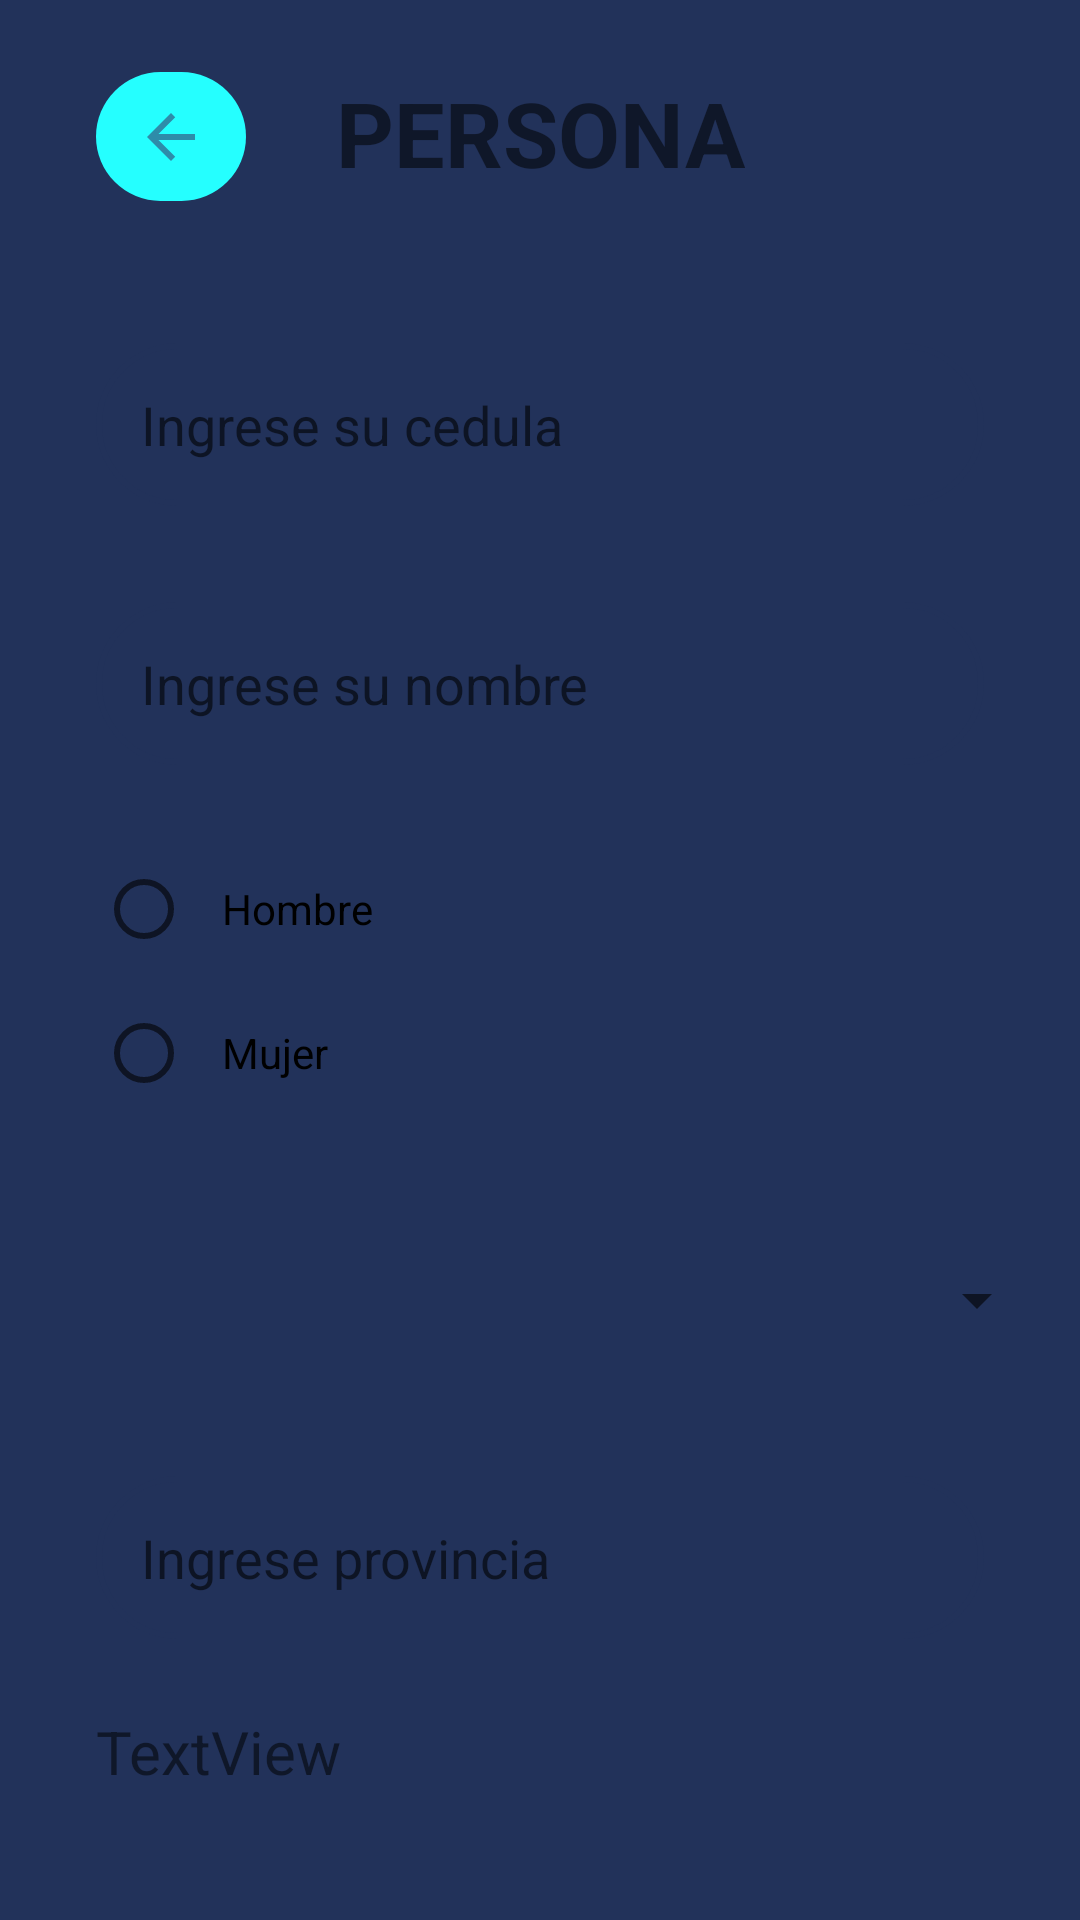

The Android layout XML behind this screen, and the referenced resources:
<!-- AndroidManifest.xml: application theme Theme.AppVentas -->
<!-- res/layout/activity_persona.xml -->
<?xml version="1.0" encoding="utf-8"?>
<androidx.constraintlayout.widget.ConstraintLayout xmlns:android="http://schemas.android.com/apk/res/android"
    xmlns:app="http://schemas.android.com/apk/res-auto"
    xmlns:tools="http://schemas.android.com/tools"
    android:layout_width="match_parent"
    android:layout_height="match_parent"
    tools:context=".activity_persona">

    <ImageButton
        android:id="@+id/imageButton5"
        android:layout_width="50dp"
        android:layout_height="43dp"
        android:layout_marginStart="32dp"
        android:layout_marginTop="24dp"
        android:background="@drawable/bg_redondeado_primario"
        android:backgroundTint="@color/teal_200"
        android:backgroundTintMode="add"
        android:foregroundTint="@color/white"
        android:onClick="volverInicio"
        android:soundEffectsEnabled="true"
        app:layout_constraintStart_toStartOf="parent"
        app:layout_constraintTop_toTopOf="parent"
        app:srcCompat="@drawable/ic_volver" />

    <TextView
        android:id="@+id/textView2"
        android:layout_width="wrap_content"
        android:layout_height="wrap_content"
        android:layout_marginStart="165dp"
        android:layout_marginTop="24dp"
        android:layout_marginEnd="165dp"
        android:text="PERSONA"
        android:textSize="30dp"
        android:textStyle="bold"
        app:layout_constraintEnd_toEndOf="parent"
        app:layout_constraintStart_toStartOf="parent"
        app:layout_constraintTop_toTopOf="parent" />

    <EditText
        android:id="@+id/txtCedula"
        android:layout_width="0dp"
        android:layout_height="wrap_content"
        android:layout_marginStart="32dp"
        android:layout_marginTop="50dp"
        android:layout_marginEnd="32dp"
        android:background="@drawable/borde_redondeado"
        android:ems="10"
        android:hint="Ingrese su cedula"
        android:inputType="number"
        android:padding="15dp"
        app:layout_constraintEnd_toEndOf="parent"
        app:layout_constraintStart_toStartOf="parent"
        app:layout_constraintTop_toBottomOf="@+id/textView2" />

    <EditText
        android:id="@+id/txtnombre"
        android:layout_width="0dp"
        android:layout_height="wrap_content"
        android:layout_marginStart="32dp"
        android:layout_marginTop="32dp"
        android:layout_marginEnd="32dp"
        android:background="@drawable/borde_redondeado"
        android:ems="10"
        android:hint="Ingrese su nombre"
        android:inputType="text"
        android:padding="15dp"
        app:layout_constraintEnd_toEndOf="parent"
        app:layout_constraintStart_toStartOf="parent"
        app:layout_constraintTop_toBottomOf="@+id/txtCedula" />

    <RadioGroup
        android:id="@+id/radioGroup"
        android:layout_width="wrap_content"
        android:layout_height="wrap_content"
        android:layout_marginStart="32dp"
        android:layout_marginTop="24dp"
        app:layout_constraintStart_toStartOf="parent"
        app:layout_constraintTop_toBottomOf="@+id/txtnombre">

        <RadioButton
            android:id="@+id/rdbtnHombre"
            android:layout_width="wrap_content"
            android:layout_height="wrap_content"
            android:paddingStart="10sp"
            android:shadowColor="@color/prmario"
            android:text="Hombre"
            android:textColorHighlight="@color/prmario"
            android:textColorHint="@color/prmario"
            android:textColorLink="@color/prmario" />

        <RadioButton
            android:id="@+id/rdbtnMujer"
            android:layout_width="match_parent"
            android:layout_height="wrap_content"
            android:paddingStart="10sp"
            android:shadowColor="@color/prmario"
            android:text="Mujer"
            android:textColorHighlight="@color/prmario"
            android:textColorHint="@color/prmario"
            android:textColorLink="@color/prmario" />
    </RadioGroup>

    <Spinner
        android:id="@+id/spinner2"
        android:layout_width="339dp"
        android:layout_height="69dp"
        android:layout_marginStart="32dp"
        android:layout_marginTop="24dp"
        android:layout_marginEnd="32dp"
        android:padding="15dp"
        app:layout_constraintEnd_toEndOf="parent"
        app:layout_constraintStart_toStartOf="parent"
        app:layout_constraintTop_toBottomOf="@+id/radioGroup" />

    <EditText
        android:id="@+id/txtprovincia"
        android:layout_width="0dp"
        android:layout_height="wrap_content"
        android:layout_marginStart="32dp"
        android:layout_marginTop="24dp"
        android:layout_marginEnd="32dp"
        android:background="@drawable/borde_redondeado"
        android:ems="10"
        android:hint="Ingrese provincia"
        android:inputType="textPersonName"
        android:padding="15dp"
        app:layout_constraintEnd_toEndOf="parent"
        app:layout_constraintStart_toStartOf="parent"
        app:layout_constraintTop_toBottomOf="@+id/spinner2" />

    <TextView
        android:id="@+id/tvCorreo"
        android:layout_width="0dp"
        android:layout_height="wrap_content"
        android:layout_marginStart="32dp"
        android:layout_marginTop="24dp"
        android:layout_marginEnd="32dp"
        android:text="TextView"
        android:textSize="20dp"
        app:layout_constraintEnd_toEndOf="parent"
        app:layout_constraintStart_toStartOf="parent"
        app:layout_constraintTop_toBottomOf="@+id/txtprovincia" />

    <Button
        android:id="@+id/btnactualizar"
        android:layout_width="0dp"
        android:layout_height="48dp"
        android:layout_marginStart="32dp"
        android:layout_marginTop="48dp"
        android:layout_marginEnd="32dp"
        android:background="@drawable/bg_redondeado_primario"
        android:text="Actualizar"
        android:textColor="@color/white"
        app:layout_constraintEnd_toEndOf="parent"
        app:layout_constraintStart_toStartOf="parent"
        app:layout_constraintTop_toBottomOf="@+id/tvCorreo" />

</androidx.constraintlayout.widget.ConstraintLayout>
<!-- resources referenced by this layout -->
<resources>
  <color name="prmario">#22325A</color>
  <color name="teal_200">#FF03DAC5</color>
  <color name="white">#FFFFFFFF</color>
  <!-- drawable bg_redondeado_primario (drawable) -->
  <shape xmlns:android="http://schemas.android.com/apk/res/android"
      android:shape="rectangle">
      <solid android:color="@color/primario" />
      <corners android:radius="100dp" />
  </shape>
  <!-- drawable borde_redondeado (drawable) -->
  <?xml version="1.0" encoding="utf-8"?>
  <shape xmlns:android="http://schemas.android.com/apk/res/android"
      android:shape="rectangle">
      <stroke
          android:width="2dp"
          android:color="@color/primario" />
      <corners android:radius="100dp" />
  </shape>
  <!-- drawable ic_volver (drawable) -->
  <vector android:autoMirrored="true" android:height="24dp"
      android:tint="#2E8CA9" android:viewportHeight="24"
      android:viewportWidth="24" android:width="24dp" xmlns:android="http://schemas.android.com/apk/res/android">
      <path android:fillColor="@android:color/white" android:pathData="M20,11H7.83l5.59,-5.59L12,4l-8,8 8,8 1.41,-1.41L7.83,13H20v-2z"/>
  </vector>
  <style name="Theme.AppVentas" parent="Theme.MaterialComponents.DayNight.NoActionBar">
          
          <item name="colorPrimary">@color/primario</item>
          <item name="colorPrimaryVariant">@color/primario</item>
          <item name="colorOnPrimary">@color/white</item>
          
          <item name="colorSecondary">@color/teal_200</item>
          <item name="colorSecondaryVariant">@color/teal_700</item>
          <item name="colorOnSecondary">@color/black</item>
          
          <item name="android:statusBarColor" tools:targetApi="l">?attr/colorPrimary</item>
          <item name="android:navigationBarColor">?attr/colorPrimary</item>
          <item name="android:colorBackground">?attr/colorPrimary</item>
          
      </style>
  <color name="primario">#22325A</color>
  <color name="teal_700">#FF018786</color>
  <color name="black">#FF000000</color>
</resources>
